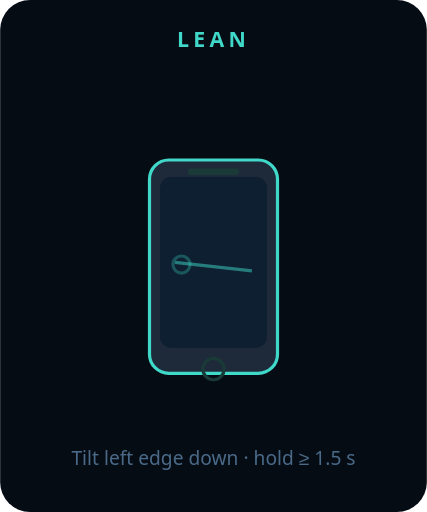
t = 0.00 s
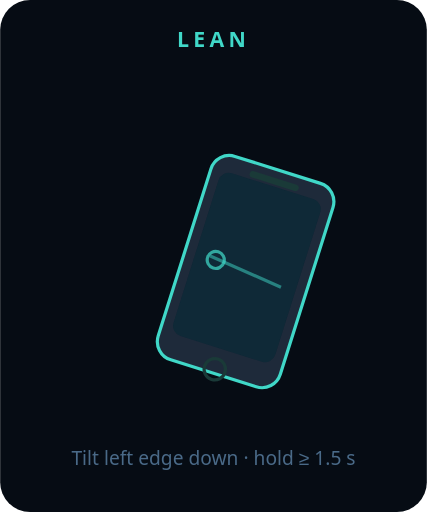
t = 0.42 s
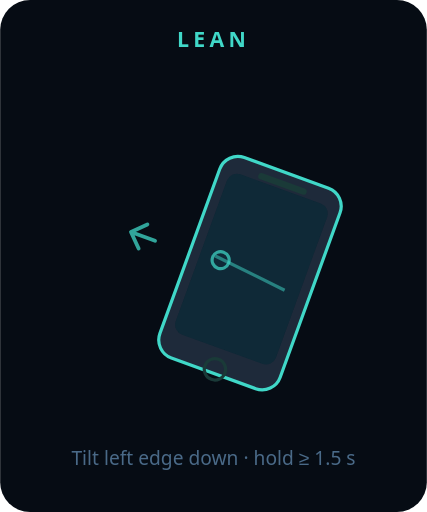
t = 0.98 s
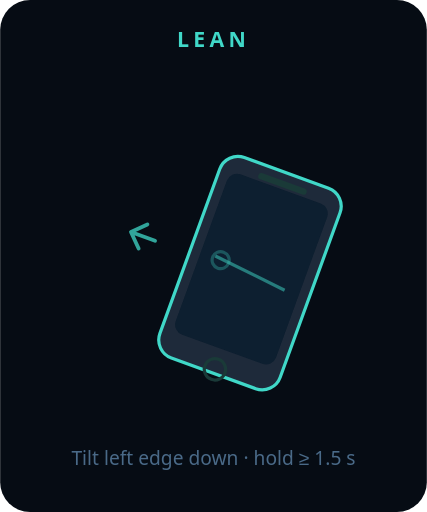
t = 1.40 s
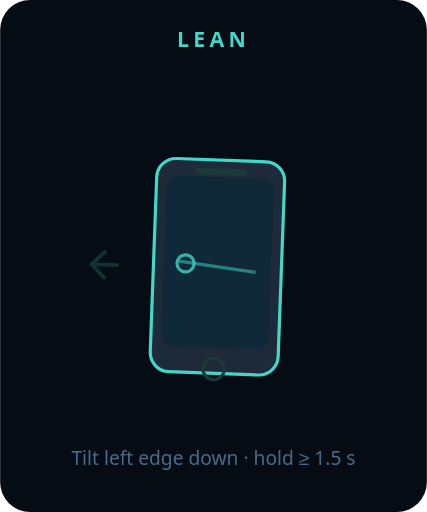
t = 1.89 s
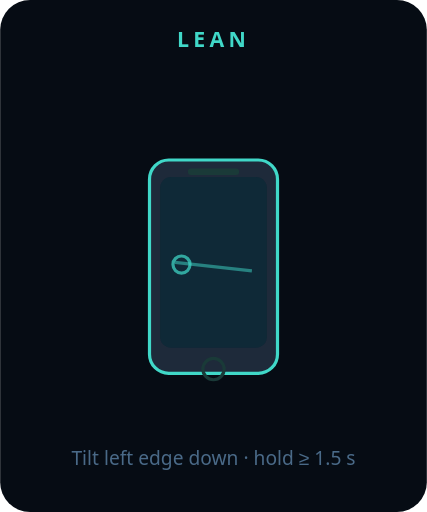
t = 2.38 s

The animated SVG that drew these frames (rendered in a browser with its animation timeline set to each time). Animation: 5 SMIL elements (animate=3,animateTransform=2); one cycle of 2.80 s, repeats indefinitely.

<svg xmlns="http://www.w3.org/2000/svg" viewBox="0 0 200 240" width="160" height="192">
  <rect width="200" height="240" fill="#060c14" rx="14"/>

  <!-- label -->
  <text x="100" y="22" fill="#40d8c8" font-family="system-ui,sans-serif" font-size="10" font-weight="700"
        letter-spacing="2" text-anchor="middle">LEAN</text>
  <text x="100" y="218" fill="#4a6a88" font-family="system-ui,sans-serif" font-size="9"
        text-anchor="middle">Tilt left edge down · hold ≥ 1.5 s</text>

  <!-- phone group, pivot at centre-bottom, tilt left (roll axis) -->
  <g id="phone-lean">
    <animateTransform attributeName="transform" type="rotate"
      values="0 100 175; 20 100 175; 20 100 175; 20 100 175; 0 100 175; 0 100 175"
      keyTimes="0; 0.25; 0.45; 0.55; 0.75; 1"
      dur="2.8s" repeatCount="indefinite" calcMode="spline"
      keySplines="0.4 0 0.2 1; 0.4 0 0.2 1; 0.4 0 0.2 1; 0.4 0 0.2 1; 0.4 0 0.2 1"/>
    <!-- phone body -->
    <rect x="70" y="75" width="60" height="100" rx="9" fill="#1e2a3a" stroke="#40d8c8" stroke-width="1.5"/>
    <!-- screen -->
    <rect x="75" y="83" width="50" height="80" rx="5" fill="#0a1628"/>
    <!-- screen glow -->
    <rect x="75" y="83" width="50" height="80" rx="5" fill="rgba(64,216,200,0.12)">
      <animate attributeName="opacity" values="0.4;1;0.4" dur="1.4s" repeatCount="indefinite"/>
    </rect>
    <!-- left-tilt indicator on screen: horizontal level line tilted -->
    <line x1="82" y1="123" x2="118" y2="127" stroke="#40d8c8" stroke-width="1.5" opacity="0.5"/>
    <circle cx="85" cy="124" r="4" fill="none" stroke="#40d8c8" stroke-width="1.5" opacity="0.7">
      <animate attributeName="opacity" values="0.3;1;0.3" dur="1.4s" repeatCount="indefinite"/>
    </circle>
    <!-- speaker -->
    <rect x="88" y="79" width="24" height="3" rx="1.5" fill="#1a3a38"/>
    <!-- home button -->
    <circle cx="100" cy="173" r="5" fill="none" stroke="#1a3a38" stroke-width="1.5"/>
  </g>

  <!-- left direction arrow -->
  <g opacity="0.75">
    <animateTransform attributeName="transform" type="rotate"
      values="0 100 175; 20 100 175; 20 100 175; 20 100 175; 0 100 175; 0 100 175"
      keyTimes="0; 0.25; 0.45; 0.55; 0.75; 1"
      dur="2.8s" repeatCount="indefinite" calcMode="spline"
      keySplines="0.4 0 0.2 1; 0.4 0 0.2 1; 0.4 0 0.2 1; 0.4 0 0.2 1; 0.4 0 0.2 1"/>
    <path d="M53,126 L42,126 M47,120 L41,126 L47,132" fill="none" stroke="#40d8c8" stroke-width="1.8" stroke-linecap="round" stroke-linejoin="round">
      <animate attributeName="opacity" values="0;0;1;1;0;0" keyTimes="0;0.2;0.3;0.6;0.7;1" dur="2.8s" repeatCount="indefinite"/>
    </path>
  </g>
</svg>
